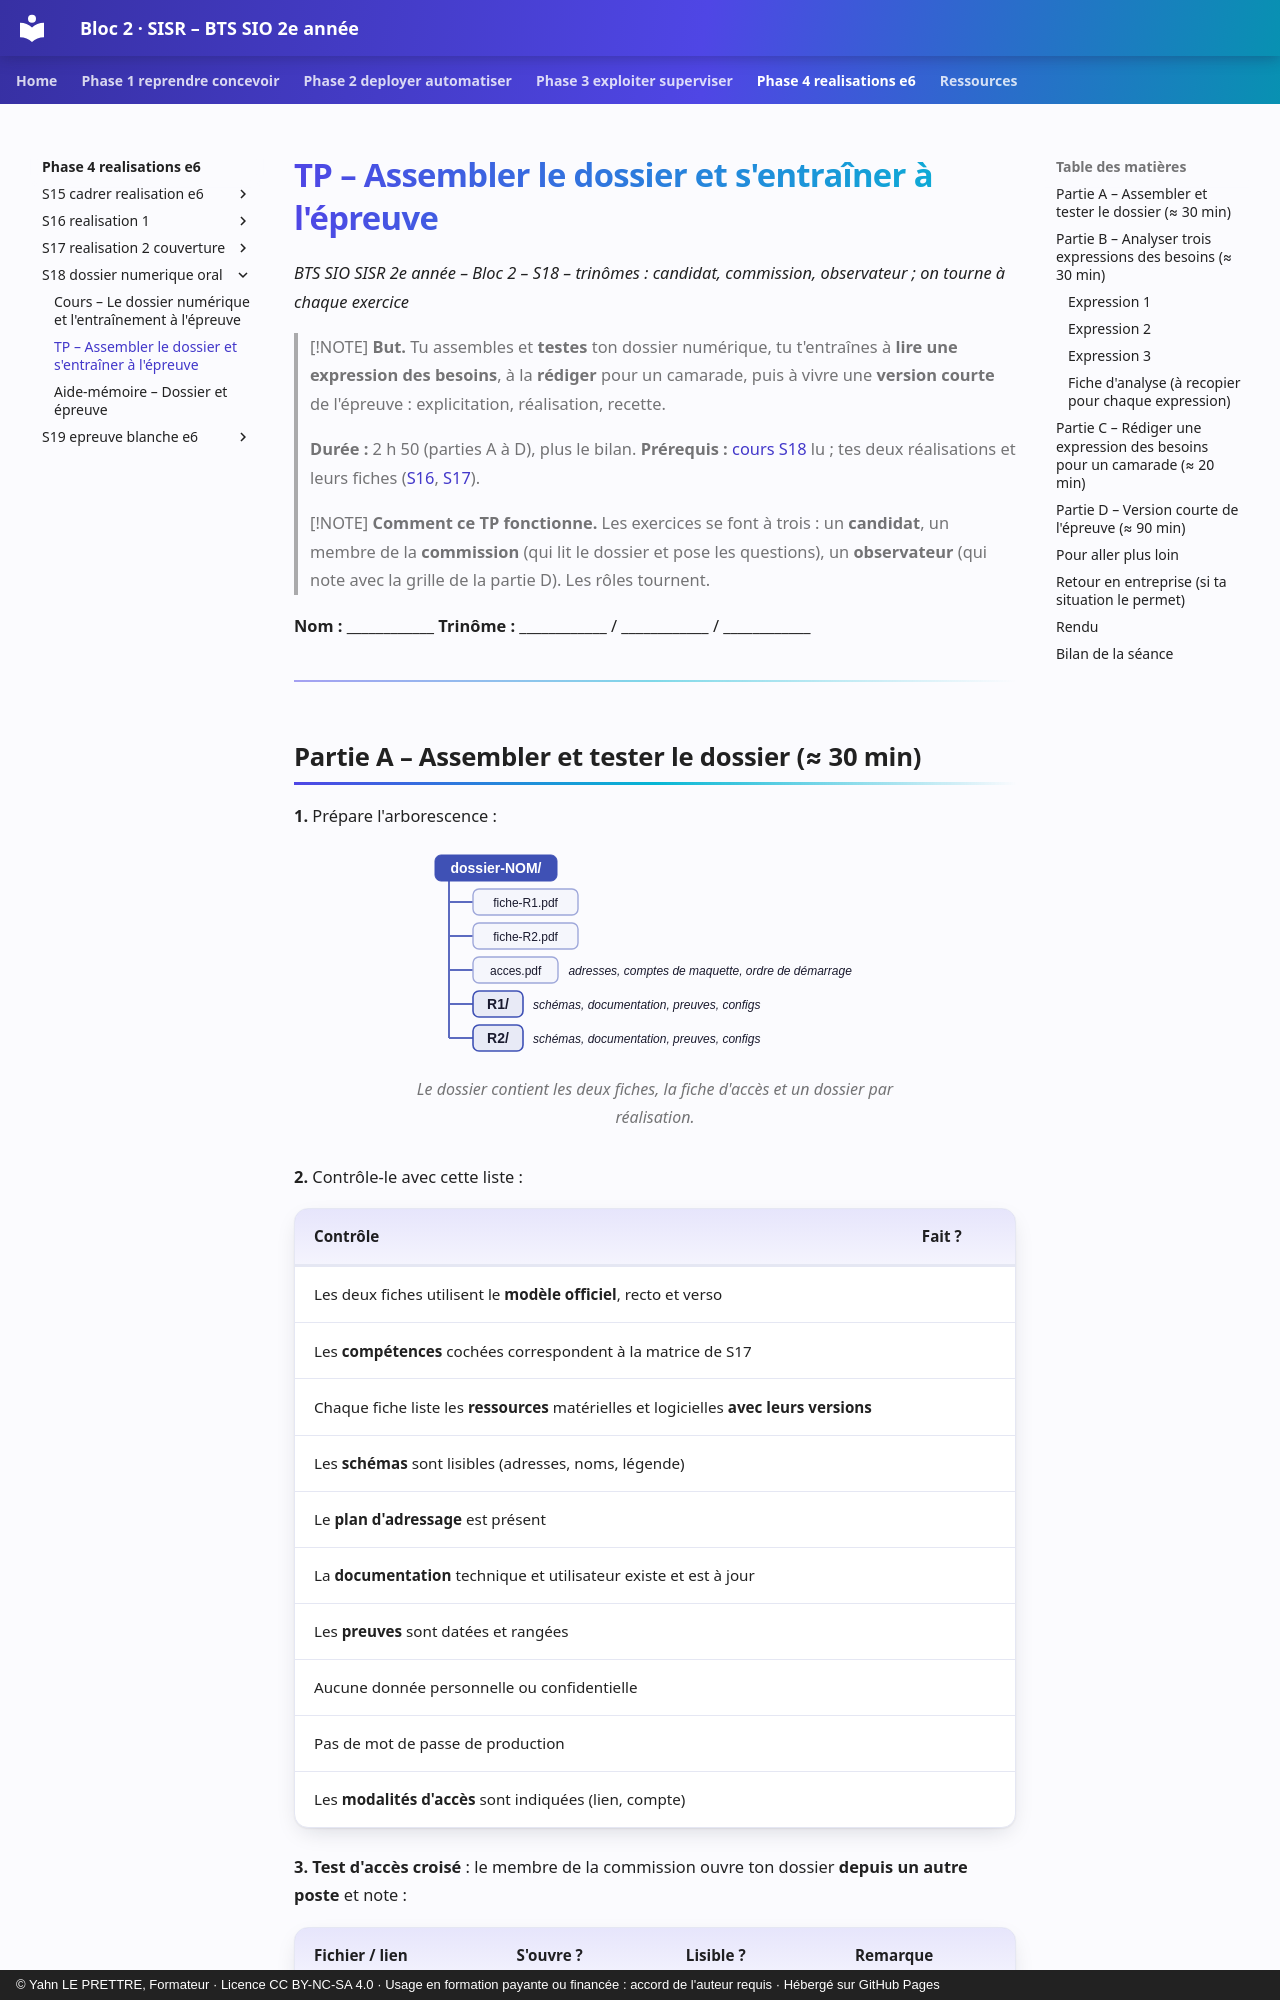

repository: YahnLP/bts2-sio-sisr-bloc2 · page: phase-4-realisations-e6/S18-dossier-numerique-oral/02-tp/index.html · generator: mkdocs · copyright: © Yahn LE PRETTRE, Formateur · Licence CC BY-NC-SA 4.0 · Usage en formation payante ou financée : accord de l'auteur requis · Hébergé sur GitHub Pages

# TP – Assembler le dossier et s'entraîner à l'épreuve

*BTS SIO SISR 2e année – Bloc 2 – S18 – trinômes : candidat, commission, observateur ; on tourne à chaque exercice*

> [!NOTE]
> **But.** Tu assembles et **testes** ton dossier numérique, tu t'entraînes à **lire une expression des besoins**, à la **rédiger** pour un camarade, puis à vivre une **version courte** de l'épreuve : explicitation, réalisation, recette.
>
> **Durée :** 2 h 50 (parties A à D), plus le bilan. **Prérequis :** [cours S18](01-cours.md) lu ; tes deux réalisations et leurs fiches ([S16](../S16-realisation-1/02-tp.md), [S17](../S17-realisation-2-couverture/02-tp.md)).

> [!NOTE]
> **Comment ce TP fonctionne.** Les exercices se font à trois : un **candidat**, un membre de la **commission** (qui lit le dossier et pose les questions), un **observateur** (qui note avec la grille de la partie D). Les rôles tournent.

**Nom :** ____________ **Trinôme :** ____________ / ____________ / ____________

---
